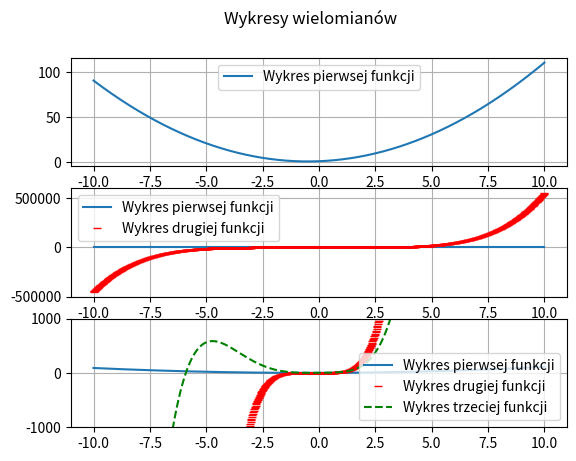

Source code (Python):
import numpy as np
import matplotlib.pyplot as plt
import json

def wielomian_hornera(x, wsp_wielomianu):
    wartosc_y = 0
    for i in range(wsp_wielomianu.shape[0]):
        wartosc_y += wsp_wielomianu[i] * x ** i
    
    return wartosc_y

#np.array(json.loads(input("Podaj wspolczynki wielomianu (index == potega x): ")))
wsp_wielomianu_1 = np.array([1,1,1])
wsp_wielomianu_2 = np.array([2, 2, 2, 2, 5, 5])
wsp_wielomianu_3 = np.array([3, 3, 3, 1, 6, 1])

x = np.linspace(-10, 10, 1000)
N = len(x)
wielo_1 = np.zeros(N)
wielo_2 = np.zeros(N)
wielo_3 = np.zeros(N)

for i in range(N):
    wielo_1[i] = wielomian_hornera(x[i], wsp_wielomianu_1)
    wielo_2[i] = wielomian_hornera(x[i], wsp_wielomianu_2)
    wielo_3[i] = wielomian_hornera(x[i], wsp_wielomianu_3)

fig, (ax1, ax2, ax3) = plt.subplots(3,1)
plt.suptitle("Wykresy wielomianów")
ax1.plot(x, wielo_1, label="Wykres pierwsej funkcji")
ax1.legend()
ax1.grid()
ax2.plot(x, wielo_1, label="Wykres pierwsej funkcji")
ax2.plot(x, wielo_2, 'r_', label="Wykres drugiej funkcji")
ax2.legend()
ax2.grid()
ax3.plot(x, wielo_1, label="Wykres pierwsej funkcji")
ax3.plot(x, wielo_2, 'r_', label="Wykres drugiej funkcji")
ax3.plot(x, wielo_3, 'g--', label="Wykres trzeciej funkcji")
ax3.legend()
ax3.grid()
plt.ylim(-1000, 1000)
plt.show()
